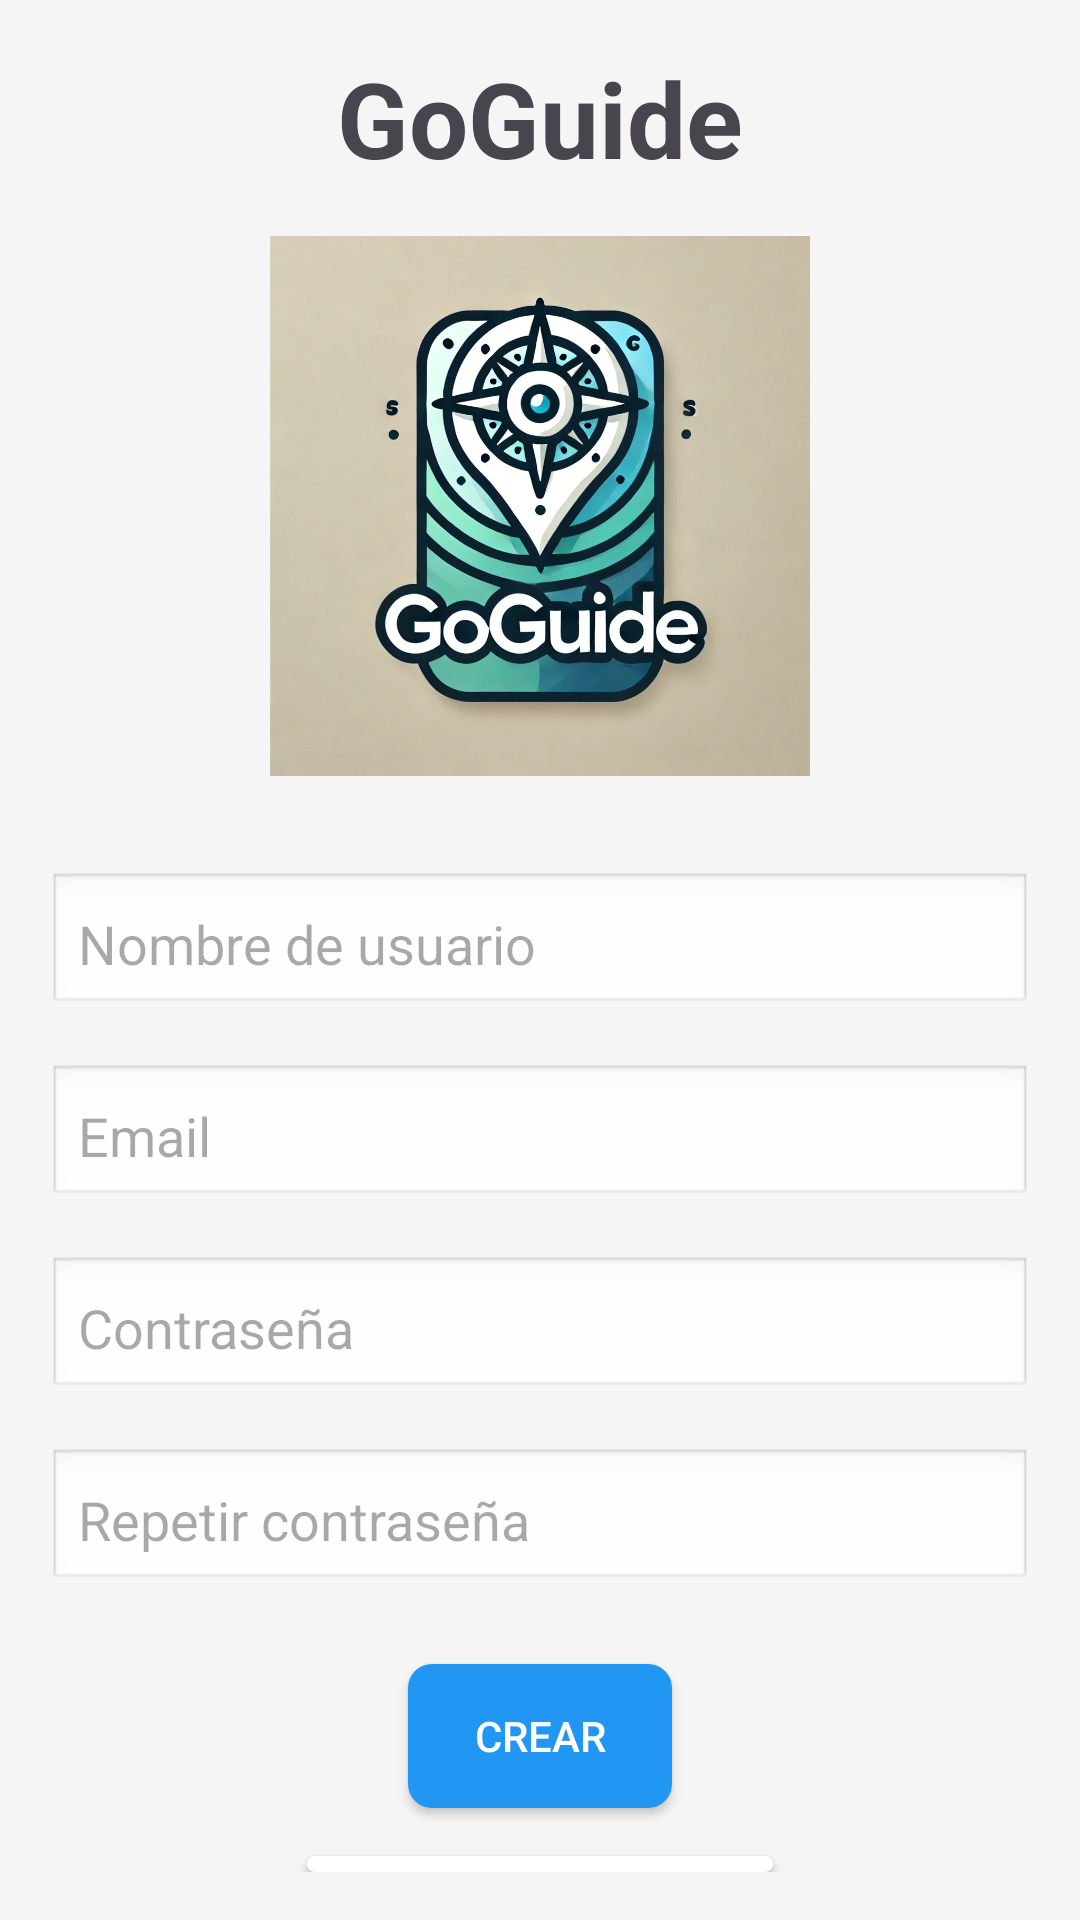

Produce the Android XML layout that renders to this screen, including the resource entries it uses.
<!-- AndroidManifest.xml: application theme Theme.ProyectoAplicacion -->
<!-- res/layout/activity_sign_in.xml -->
<?xml version="1.0" encoding="utf-8"?>
<LinearLayout xmlns:android="http://schemas.android.com/apk/res/android"
    android:layout_width="match_parent"
    android:layout_height="match_parent"
    xmlns:app="http://schemas.android.com/apk/res-auto"
    android:padding="16dp"
    android:orientation="vertical"
    android:gravity="center"
    android:background="#F5F5F5">

    <TextView
        android:id="@+id/appTitle"
        android:layout_width="wrap_content"
        android:layout_height="wrap_content"
        android:text="GoGuide"
        android:textSize="35dp"
        android:textStyle="bold"
        android:layout_marginBottom="16dp" />

    <ImageView
        android:id="@+id/logoImage"
        android:layout_width="180dp"
        android:layout_height="180dp"
        android:layout_marginBottom="32dp"
        android:src="@drawable/logo" />

    <EditText
        android:id="@+id/usernameEditText"
        android:layout_width="match_parent"
        android:layout_height="wrap_content"
        android:layout_marginBottom="16dp"
        android:hint="Nombre de usuario"
        android:padding="10dp"
        android:background="@android:drawable/edit_text" />

    <EditText
        android:id="@+id/emailEditText"
        android:layout_width="match_parent"
        android:layout_height="wrap_content"
        android:layout_marginBottom="16dp"
        android:hint="Email"
        android:inputType="textEmailAddress"
        android:padding="10dp"
        android:background="@android:drawable/edit_text" />

    <EditText
        android:id="@+id/passwordEditText"
        android:layout_width="match_parent"
        android:layout_height="wrap_content"
        android:layout_marginBottom="16dp"
        android:hint="Contraseña"
        android:inputType="textPassword"
        android:padding="10dp"
        android:background="@android:drawable/edit_text" />

    <EditText
        android:id="@+id/repeatPasswordEditText"
        android:layout_width="match_parent"
        android:layout_height="wrap_content"
        android:layout_marginBottom="24dp"
        android:hint="Repetir contraseña"
        android:inputType="textPassword"
        android:padding="10dp"
        android:background="@android:drawable/edit_text" />

    <Button
        android:id="@+id/createButton"
        android:layout_width="wrap_content"
        android:layout_height="wrap_content"
        android:text="Crear"
        android:padding="10dp"
        android:layout_marginBottom="16dp"
        android:textColor="#FFFFFF"
        app:backgroundTint="@null"
        android:background="@drawable/background_button"/>

    <Button
        android:id="@+id/registeredUserButton"
        android:layout_width="wrap_content"
        android:layout_height="wrap_content"
        android:text="Usuario registrado"
        app:backgroundTint="#FFFFFF"
        android:textColor="#0000FF"
        android:padding="5dp"
        android:background="@drawable/outline_button" />
</LinearLayout>
<!-- resources referenced by this layout -->
<resources>
  <!-- drawable background_button (drawable) -->
  <?xml version="1.0" encoding="utf-8"?>
  <shape xmlns:android="http://schemas.android.com/apk/res/android">
      <solid android:color="#2196F3" /> 
  
      <corners android:radius="8dp" />
  
      <padding
          android:left="10dp"
          android:top="5dp"
          android:right="10dp"
          android:bottom="5dp" />
  </shape>
  <!-- drawable logo: jpg bitmap (drawable, 168456 bytes) -->
  <!-- drawable outline_button (drawable) -->
  <?xml version="1.0" encoding="utf-8"?>
  <shape xmlns:android="http://schemas.android.com/apk/res/android">
      <solid android:color="#FFFFFF" />
      <stroke android:width="1dp" android:color="#0000FF" />
      <corners android:radius="4dp" />
  </shape>
  <style name="Theme.ProyectoAplicacion" parent="Base.Theme.ProyectoAplicacion" />
  <style name="Base.Theme.ProyectoAplicacion" parent="Theme.Material3.DayNight.NoActionBar">
          
          
      </style>
</resources>
